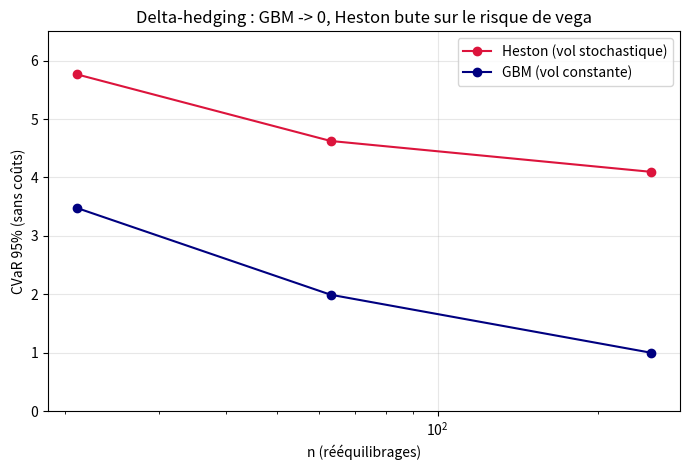

The script that saved this image:
import numpy as np
from scipy.stats import norm
from scipy.optimize import brentq
import matplotlib.pyplot as plt
rng = np.random.default_rng(0)

def simulate_heston(S0, v0, mu, kappa, theta, xi, rho, T, n, m):
    dt = T/n; S = np.empty((m, n+1)); v = np.empty((m, n+1)); S[:,0]=S0; v[:,0]=v0
    for k in range(n):
        Z1 = rng.standard_normal(m); Zp = rng.standard_normal(m); Z2 = rho*Z1 + np.sqrt(1-rho**2)*Zp
        vk = np.maximum(v[:,k], 0.0)
        v[:,k+1] = np.maximum(v[:,k] + kappa*(theta-vk)*dt + xi*np.sqrt(vk)*np.sqrt(dt)*Z2, 0.0)
        S[:,k+1] = S[:,k]*np.exp((mu-0.5*vk)*dt + np.sqrt(vk)*np.sqrt(dt)*Z1)
    return S

def simulate_gbm(S0, mu, sig, T, n, m):
    dt = T/n; Z = rng.standard_normal((m, n)); inc = (mu-0.5*sig**2)*dt + sig*np.sqrt(dt)*Z
    return S0*np.exp(np.concatenate([np.zeros((m,1)), np.cumsum(inc, axis=1)], axis=1))

def bs_price(S, K, tau, r, s):
    S = np.asarray(S, float); d1=(np.log(S/K)+(r+0.5*s**2)*tau)/(s*np.sqrt(tau)); d2=d1-s*np.sqrt(tau)
    return S*norm.cdf(d1) - K*np.exp(-r*tau)*norm.cdf(d2)

def bs_delta(S, K, tau, r, s):
    S = np.asarray(S, float); return norm.cdf((np.log(S/K)+(r+0.5*s**2)*tau)/(s*np.sqrt(tau)))

def cvar(pnl, a=0.95):
    loss = -pnl; return loss[loss >= np.quantile(loss, a)].mean()

def delta_hedge(S, K, T, r, hedge_vol, premium):
    m, n1 = S.shape; n = n1-1; dt = T/n; times = np.linspace(0, T, n1)
    cash = np.full(m, premium); sh = np.zeros(m)
    for k in range(n):
        tau = T - times[k]; dk = bs_delta(S[:,k], K, tau, r, hedge_vol); tr = dk - sh
        cash -= tr*S[:,k]; sh = dk; cash *= np.exp(r*dt)      # sans coûts ici
    return cash + sh*S[:,-1] - np.maximum(S[:,-1]-K, 0.0)

S0, K, mu, r, T = 100., 100., 0.05, 0.02, 1.0
v0, kappa, theta, xi, rho = 0.04, 2.0, 0.04, 0.3, -0.7   # vol moyenne ~20%, comme le GBM
sig_gbm = 0.20

Sr = simulate_heston(S0, v0, r, kappa, theta, xi, rho, T, 252, 80_000)   # sous r : risque-neutre
C_heston = np.exp(-r*T)*np.mean(np.maximum(Sr[:,-1]-K, 0))
sig_imp = brentq(lambda s: bs_price(S0, K, T, r, s) - C_heston, 1e-3, 2.0)
print(f"prix Heston (MC RN) = {C_heston:.3f}   vol implicite BS = {sig_imp:.4f}")

ns = [21, 63, 252]
cH, cG = [], []
for n in ns:
    SH = simulate_heston(S0, v0, mu, kappa, theta, xi, rho, T, n, 60_000)
    SG = simulate_gbm(S0, mu, sig_gbm, T, n, 60_000)
    cH.append(cvar(delta_hedge(SH, K, T, r, sig_imp, C_heston)))
    cG.append(cvar(delta_hedge(SG, K, T, r, sig_gbm, bs_price(S0, K, T, r, sig_gbm))))
    print(f"n={n:>4} | CVaR Heston = {cH[-1]:.3f} | CVaR GBM = {cG[-1]:.3f}")

plt.figure(figsize=(7, 4.8))
plt.plot(ns, cH, "o-", color="crimson", label="Heston (vol stochastique)")
plt.plot(ns, cG, "o-", color="navy", label="GBM (vol constante)")
plt.xscale("log"); plt.xlabel("n (rééquilibrages)"); plt.ylabel("CVaR 95% (sans coûts)")
plt.title("Delta-hedging : GBM -> 0, Heston bute sur le risque de vega")
plt.legend(); plt.grid(alpha=0.3); plt.ylim(0, 6.5); plt.tight_layout(); plt.show()
